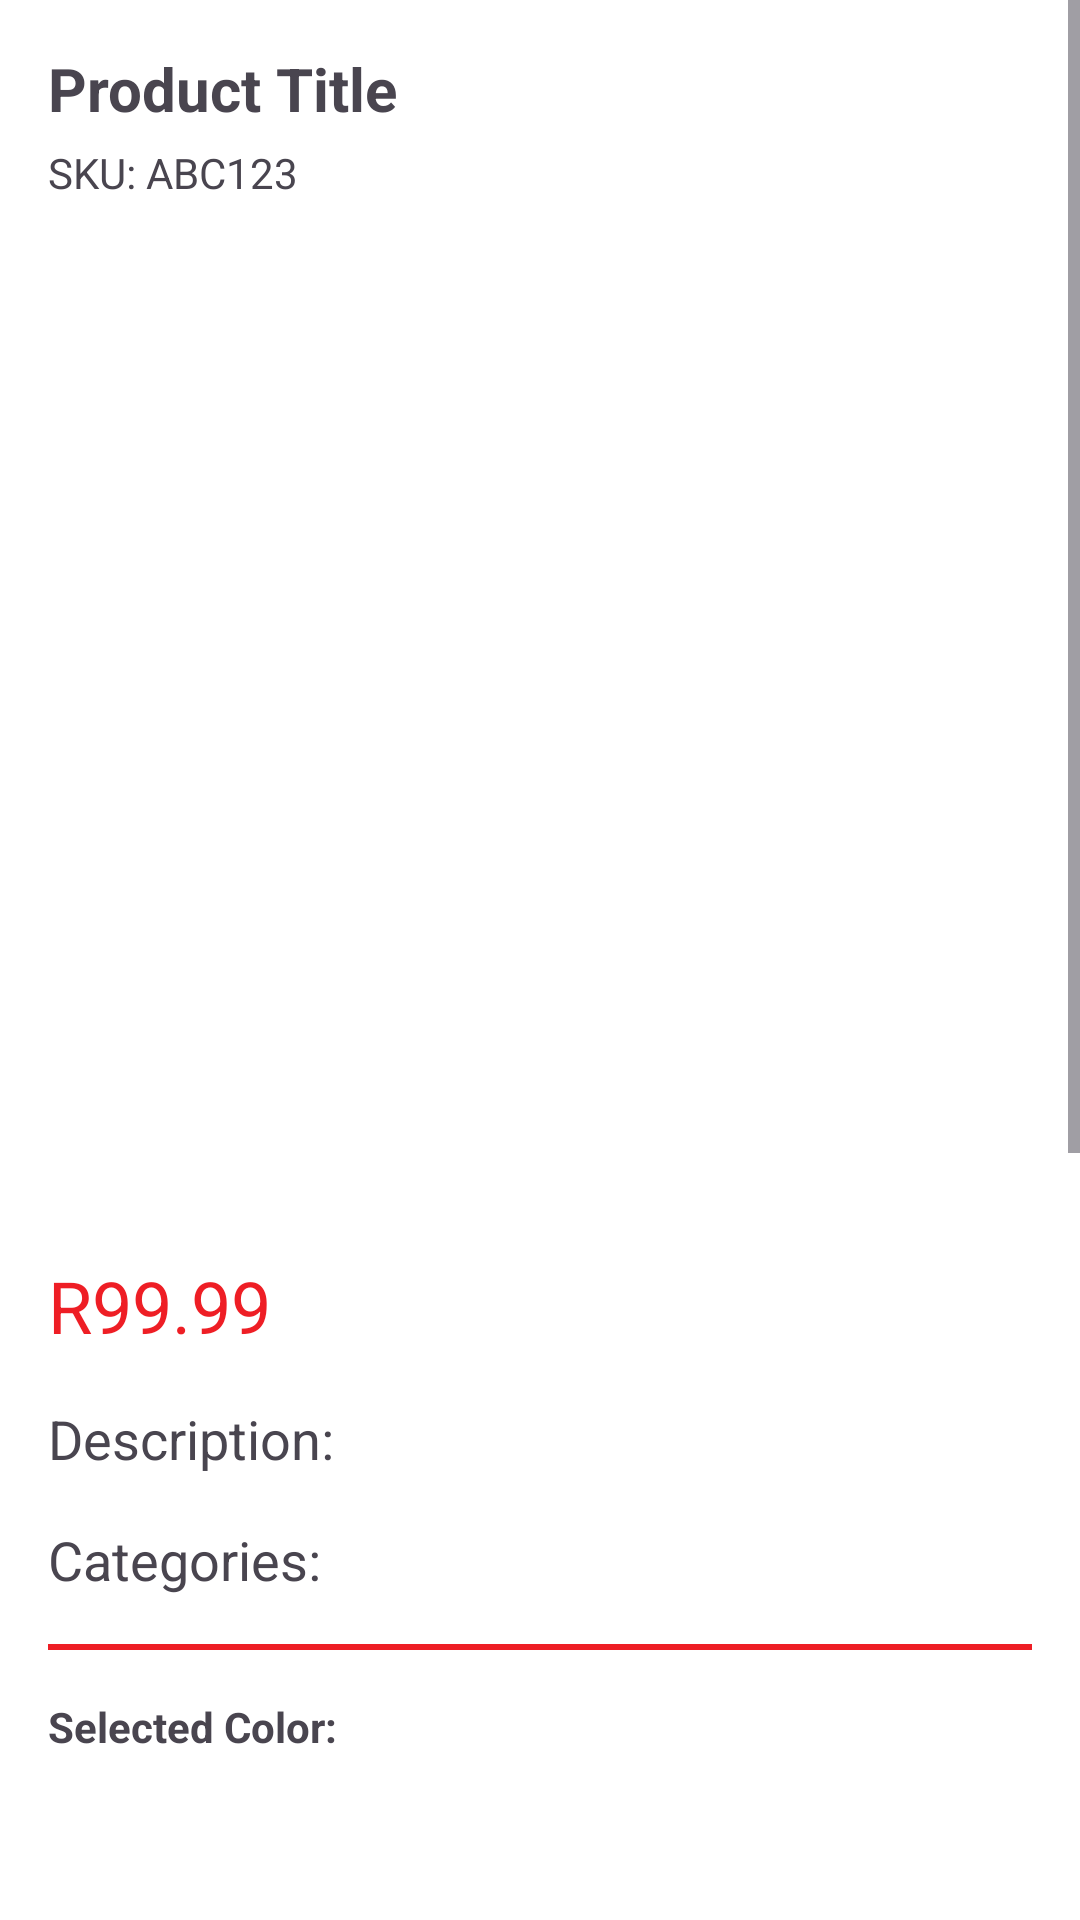

The Android layout XML behind this screen, and the referenced resources:
<!-- AndroidManifest.xml: application theme AppTheme -->
<!-- res/layout/activity_view_product.xml -->
<?xml version="1.0" encoding="utf-8"?>
<ScrollView
    xmlns:android="http://schemas.android.com/apk/res/android"
    xmlns:app="http://schemas.android.com/apk/res-auto"
    android:layout_width="match_parent"
    android:layout_height="match_parent">

    <LinearLayout
        android:layout_width="match_parent"
        android:layout_height="wrap_content"
        android:orientation="vertical">

        <TextView
            android:id="@+id/prodName"
            android:layout_width="match_parent"
            android:layout_height="wrap_content"
            android:paddingStart="16dp"

            android:paddingTop="16dp"
            android:paddingBottom="5dp"
            android:text="Product Title"
            android:textSize="20sp"
            android:textStyle="bold" />
        <TextView
            android:id="@+id/prodSku"
            android:layout_width="match_parent"
            android:layout_height="wrap_content"
            android:text="SKU: ABC123"
            android:textSize="14sp"
            android:paddingStart="16dp"
            android:paddingEnd="16dp"/>

        <androidx.viewpager2.widget.ViewPager2
            android:id="@+id/productImage"
            android:layout_width="match_parent"
            android:layout_height="320dp"
            android:adjustViewBounds="true"
            android:src="@drawable/icon_profile" />

        <LinearLayout
            android:id="@+id/dotsLayout"
            android:layout_width="wrap_content"
            android:layout_height="wrap_content"
            android:layout_gravity="center"
            android:layout_margin="16dp"
            android:layout_marginTop="8dp"
            android:orientation="horizontal" />

        <TextView
            android:id="@+id/prodPrice"
            android:layout_width="match_parent"
            android:layout_height="wrap_content"
            android:text="R99.99"
            android:textColor="?colorPrimary"
            android:textSize="24sp"
            android:paddingStart="16dp"
            android:paddingEnd="16dp"/>
        <TextView
            android:id="@+id/txtDescription"
            android:layout_width="wrap_content"
            android:layout_height="wrap_content"
            android:text="Description: "
            android:textSize="18sp"
            android:layout_marginTop="16dp"
            android:layout_marginHorizontal="16dp" />
        <TextView
            android:id="@+id/txtCategories"
            android:layout_width="wrap_content"
            android:layout_height="wrap_content"
            android:text="Categories: "
            android:textSize="18sp"
            android:layout_marginTop="16dp"
            android:layout_marginHorizontal="16dp"
            android:layout_marginBottom="16dp"
            />
        <View
            android:id="@+id/solidLine1"
            android:layout_width="match_parent"
            android:layout_height="2dp"
            android:background="?attr/colorAccent"
            app:layout_constraintStart_toStartOf="parent"
            app:layout_constraintTop_toTopOf="parent"
            android:layout_marginHorizontal="16dp"/>
        <TextView
            android:id="@+id/txtColour"
            android:layout_width="wrap_content"
            android:layout_height="wrap_content"
            android:paddingTop="16dp"
            android:paddingHorizontal="16dp"
            android:paddingBottom="8dp"
            android:text="Selected Color:"
            android:textStyle="bold"/>
        <GridView
            android:id="@+id/colourGrid"
            android:layout_width="wrap_content"
            android:layout_height="120dp"
            android:paddingHorizontal="16dp"
            android:columnWidth="35dp"
            android:horizontalSpacing="8dp"
            android:verticalSpacing="8dp"
            android:numColumns="6"
            android:scrollbars="none"
            />


        <TextView
            android:id="@+id/txtSizes"
            android:layout_width="wrap_content"
            android:layout_height="wrap_content"
            android:paddingTop="16dp"
            android:paddingHorizontal="16dp"
            android:paddingBottom="8dp"
            android:text="Selected Size:"
            android:textStyle="bold"/>
        <GridView
            android:id="@+id/sizeGrid"
            android:layout_width="match_parent"
            android:layout_height="100dp"
            android:paddingHorizontal="16dp"
            android:columnWidth="45dp"
            android:horizontalSpacing="8dp"
            android:verticalSpacing="8dp"
            android:numColumns="6"
            android:scrollbars="none"/>

        <LinearLayout
            android:layout_width="match_parent"
            android:layout_height="wrap_content"
            android:orientation="horizontal">
            <androidx.cardview.widget.CardView
                android:id="@+id/openGalleryFrame"
                android:layout_width="100dp"
                android:layout_margin="16dp"
                android:layout_height="100dp"
                app:cardCornerRadius="20dp">

                <ImageView
                    android:id="@+id/openGalleryButton"
                    android:layout_width="120dp"
                    android:layout_height="120dp"
                    android:background="?colorSecondary"
                    android:layout_gravity="center"
                    android:scaleType="centerCrop"/>

                <ImageView
                    android:id="@+id/openGalleryIcon"
                    android:layout_width="70dp"
                    android:layout_height="70dp"
                    android:src="@drawable/icon_add"
                    android:layout_gravity="center"
                    app:tint="?colorOnPrimary"/>
            </androidx.cardview.widget.CardView>
            <EditText
                android:id="@+id/userInstructionsEditText"
                android:layout_width="match_parent"
                android:layout_height="100dp"
                android:layout_margin="16dp"
                android:hint="Give custom printing instructions here, Tap the + to add an image"
                android:inputType="textMultiLine"
                android:lines="4"
                android:padding="4dp"
                android:layout_gravity="center"
                android:scrollbars="vertical"
                android:background="@drawable/edit_text_border"/>

        </LinearLayout>
    <LinearLayout
        android:layout_width="match_parent"
        android:layout_height="wrap_content"
        android:orientation="horizontal"
        android:layout_marginBottom="30dp">
        <Button
            android:id="@+id/removeQuantity"
            style="?attr/materialIconButtonFilledTonalStyle"
            android:layout_width="wrap_content"
            android:layout_height="wrap_content"
            android:layout_gravity="end"
            android:backgroundTint="#00FFFFFF"
            app:icon="@drawable/remove_circle_24"
            app:iconGravity="textStart"
            app:iconSize="24dp"
            app:iconTint="?colorPrimary" />
        <EditText
            android:id="@+id/qtyEditText"
            android:layout_width="wrap_content"
            android:layout_height="wrap_content"
            android:layout_gravity="center_vertical"
            android:hint="Qty"
            android:gravity="center_horizontal"
            android:inputType="number"
            android:paddingStart="20dp"
            android:paddingEnd="20dp"
            android:textSize="16sp"
            android:background="@null" />

        <Button
            android:id="@+id/addQuantity"
            style="?attr/materialIconButtonFilledTonalStyle"
            android:layout_width="wrap_content"
            android:layout_height="wrap_content"
            android:layout_gravity="end"
            android:backgroundTint="#00FFFFFF"
            app:icon="@drawable/add_circle_24"
            app:iconGravity="textStart"
            app:iconSize="24dp"
            app:iconTint="?colorPrimary" />
        <LinearLayout
            android:layout_width="match_parent"
            android:layout_height="wrap_content"
            android:orientation="horizontal"
            android:gravity="end">
        <Button
            android:id="@+id/addToCart"
            android:text="Add to Cart"
            android:layout_width="wrap_content"
            android:layout_height="wrap_content"
            app:icon="@drawable/add_shopping_cart_24"
            android:layout_marginHorizontal="32dp"
            />
    </LinearLayout>
    </LinearLayout>



    </LinearLayout>
</ScrollView>
<!-- resources referenced by this layout -->
<resources>
  <!-- drawable edit_text_border (drawable) -->
  <?xml version="1.0" encoding="utf-8"?>
  <shape xmlns:android="http://schemas.android.com/apk/res/android">
      <solid android:color="#40FFFFFF" />
      <corners android:radius="8dp" /> 
      <stroke
          android:color="?colorPrimary"
          android:width="2dp" /> 
  </shape>
  <!-- drawable icon_add (drawable) -->
  <vector android:height="24dp" android:tint="#C00014"
      android:viewportHeight="24" android:viewportWidth="24"
      android:width="24dp" xmlns:android="http://schemas.android.com/apk/res/android">
      <path android:fillColor="@android:color/white" android:pathData="M19,3L5,3c-1.11,0 -2,0.9 -2,2v14c0,1.1 0.89,2 2,2h14c1.1,0 2,-0.9 2,-2L21,5c0,-1.1 -0.9,-2 -2,-2zM19,19L5,19L5,5h14v14zM11,17h2v-4h4v-2h-4L13,7h-2v4L7,11v2h4z"/>
  </vector>
  <!-- drawable icon_profile (drawable) -->
  <vector android:height="24dp" android:tint="#C0000B"
      android:viewportHeight="24" android:viewportWidth="24"
      android:width="24dp" xmlns:android="http://schemas.android.com/apk/res/android">
      <path android:fillColor="@android:color/white" android:pathData="M12,5.9c1.16,0 2.1,0.94 2.1,2.1s-0.94,2.1 -2.1,2.1S9.9,9.16 9.9,8s0.94,-2.1 2.1,-2.1m0,9c2.97,0 6.1,1.46 6.1,2.1v1.1L5.9,18.1L5.9,17c0,-0.64 3.13,-2.1 6.1,-2.1M12,4C9.79,4 8,5.79 8,8s1.79,4 4,4 4,-1.79 4,-4 -1.79,-4 -4,-4zM12,13c-2.67,0 -8,1.34 -8,4v3h16v-3c0,-2.66 -5.33,-4 -8,-4z"/>
  </vector>
  <color name="seed">#ee1e25</color>
  <color name="md_theme_light_onPrimary_white">#FFFFFF</color>
  <color name="custom_llgrey">#41A8A8A8</color>
  <color name="md_theme_light_error">#BA1A1A</color>
  <color name="md_theme_light_errorContainer">#FFDAD6</color>
  <color name="md_theme_light_onError">#FFFFFF</color>
  <color name="md_theme_light_onErrorContainer">#410002</color>
  <color name="md_theme_light_primaryContainer_black">#000000</color>
  <color name="md_theme_light_surface">#FFFBFF</color>
  <color name="md_theme_light_onSurface">#201A19</color>
  <color name="md_theme_light_surfaceVariant">#F5DDDA</color>
  <color name="black">#000000</color>
  <color name="md_theme_light_inverseOnSurface">#FBEEEC</color>
  <color name="md_theme_light_inverseSurface">#362F2E</color>
  <color name="white">#FFFFFF</color>
  <color name="md_theme_light_primary">#C00014</color>
</resources>
